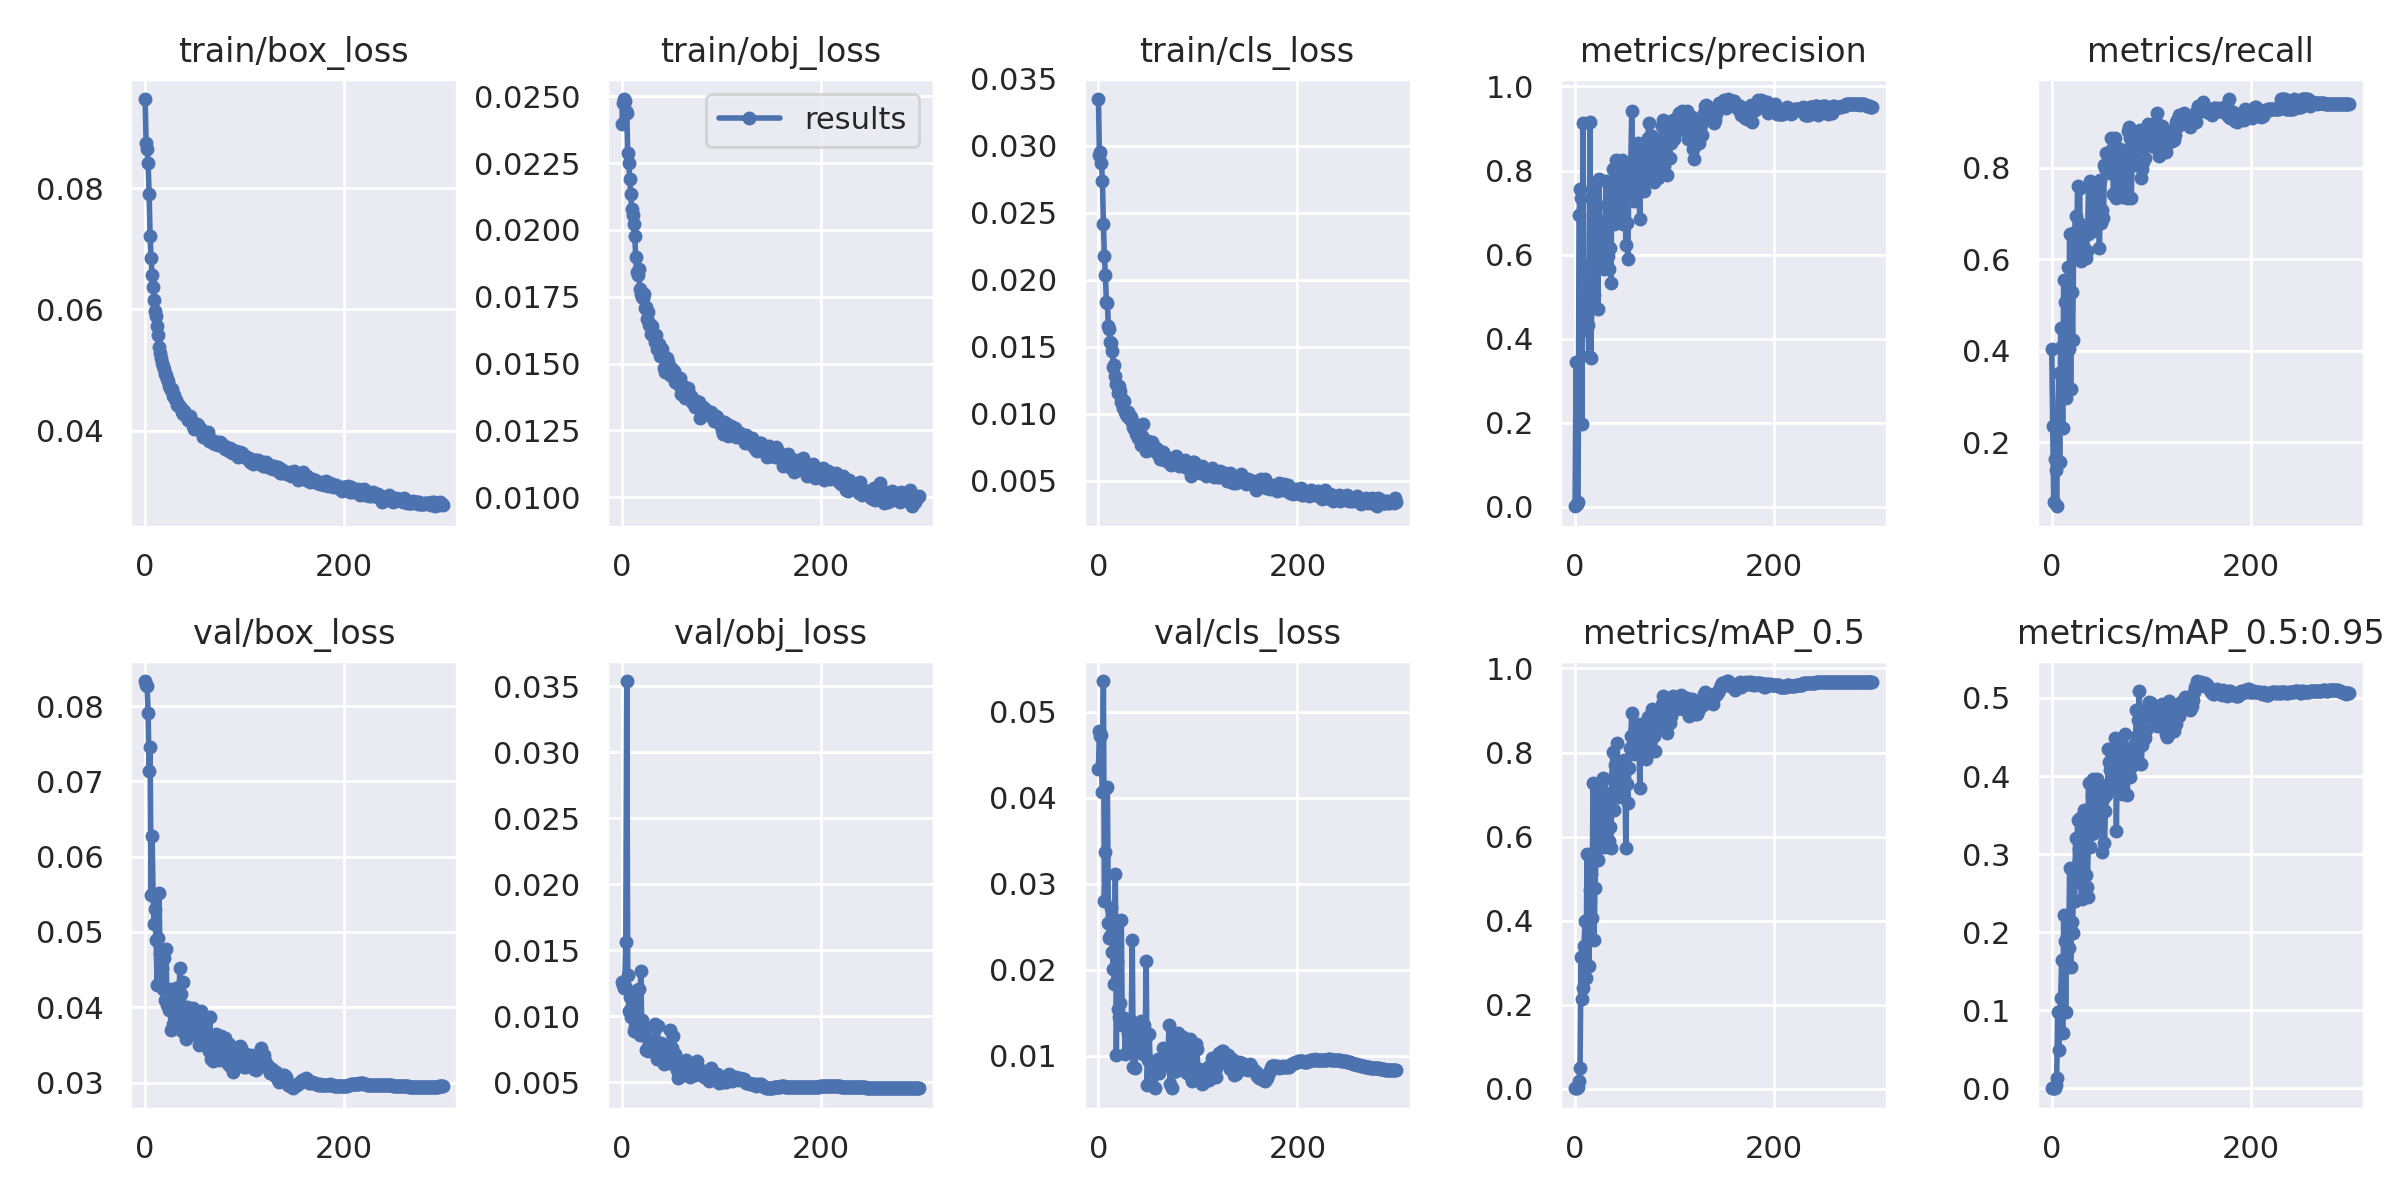

Data behind this chart, as committed beside it:
epoch, train/box_loss, train/obj_loss, train/cls_loss, metrics/precision, metrics/recall, metrics/mAP_0.5, metrics/mAP_0.5:0.95, val/box_loss, val/obj_loss, val/cls_loss, x/lr0, x/lr1, x/lr2
0, 0.09474, 0.02396, 0.03349, 0.001269, 0.4043, 0.001822, 0.0002626, 0.08333, 0.01262, 0.04331, 0.00081, 0.00081, 0.09271
1, 0.08747, 0.02474, 0.02933, 0.3453, 0.2363, 0.002505, 0.0005947, 0.08278, 0.01234, 0.04776, 0.00163, 0.00163, 0.08533
2, 0.08649, 0.0249, 0.02953, 0.006264, 0.06904, 0.001411, 0.000177, 0.08261, 0.01215, 0.04714, 0.00245, 0.00245, 0.07795
3, 0.08413, 0.02481, 0.02874, 0.01156, 0.1648, 0.00527, 0.000872, 0.07912, 0.01232, 0.04727, 0.003269, 0.003269, 0.07057
4, 0.07902, 0.02444, 0.0274, 0.6942, 0.1393, 0.01917, 0.004128, 0.07141, 0.01562, 0.04061, 0.004089, 0.004089, 0.06319
5, 0.07219, 0.02438, 0.02413, 0.7562, 0.06061, 0.04949, 0.01324, 0.07451, 0.03539, 0.05355, 0.004907, 0.004907, 0.05581
6, 0.06856, 0.02287, 0.0218, 0.7354, 0.2416, 0.3135, 0.09815, 0.05494, 0.01311, 0.02803, 0.005725, 0.005725, 0.04843
7, 0.06575, 0.0225, 0.02034, 0.198, 0.352, 0.2139, 0.04875, 0.0628, 0.01042, 0.03364, 0.006543, 0.006543, 0.04104
8, 0.06365, 0.02191, 0.01837, 0.9138, 0.1564, 0.24, 0.09764, 0.05495, 0.01148, 0.0411, 0.00736, 0.00736, 0.03366
9, 0.06157, 0.02136, 0.01826, 0.4237, 0.4503, 0.3389, 0.116, 0.05103, 0.009924, 0.04126, 0.008176, 0.008176, 0.02627
10, 0.05982, 0.0208, 0.01654, 0.4818, 0.4118, 0.3997, 0.1639, 0.05305, 0.01158, 0.02545, 0.00899, 0.00899, 0.01889
11, 0.05896, 0.02055, 0.01632, 0.4199, 0.2309, 0.2647, 0.07029, 0.04897, 0.0117, 0.02368, 0.009804, 0.009804, 0.0115
12, 0.05729, 0.02022, 0.01535, 0.4538, 0.5546, 0.5597, 0.2216, 0.043, 0.008901, 0.02395, 0.009968, 0.009968, 0.009968
13, 0.05583, 0.01978, 0.01525, 0.4317, 0.5063, 0.4043, 0.1891, 0.04923, 0.009271, 0.02719, 0.009968, 0.009968, 0.009968
14, 0.05383, 0.01899, 0.01468, 0.3591, 0.2963, 0.292, 0.09759, 0.05514, 0.009294, 0.02205, 0.009963, 0.009963, 0.009963
15, 0.05274, 0.01844, 0.01349, 0.9145, 0.3138, 0.4728, 0.1833, 0.04706, 0.012, 0.02005, 0.009957, 0.009957, 0.009957
16, 0.05199, 0.01833, 0.01365, 0.3536, 0.5834, 0.511, 0.2029, 0.04459, 0.009467, 0.0183, 0.009951, 0.009951, 0.009951
17, 0.05109, 0.01855, 0.01283, 0.5797, 0.4034, 0.4056, 0.1792, 0.0452, 0.0121, 0.03115, 0.009944, 0.009944, 0.009944
18, 0.0507, 0.01779, 0.01223, 0.7588, 0.6551, 0.7276, 0.2824, 0.04236, 0.00858, 0.01005, 0.009937, 0.009937, 0.009937
19, 0.05013, 0.01762, 0.01217, 0.504, 0.3171, 0.3549, 0.1549, 0.04652, 0.01343, 0.02107, 0.009929, 0.009929, 0.009929
20, 0.04932, 0.01748, 0.01158, 0.4749, 0.5279, 0.4788, 0.2136, 0.04099, 0.009707, 0.01547, 0.009921, 0.009921, 0.009921
21, 0.04911, 0.01745, 0.01208, 0.616, 0.4239, 0.5508, 0.199, 0.04769, 0.008611, 0.01449, 0.009913, 0.009913, 0.009913
22, 0.04858, 0.01759, 0.01173, 0.6027, 0.6119, 0.6236, 0.2775, 0.04029, 0.008631, 0.0162, 0.009904, 0.009904, 0.009904
23, 0.04817, 0.01709, 0.01086, 0.4695, 0.6595, 0.5452, 0.2403, 0.04199, 0.009132, 0.02576, 0.009894, 0.009894, 0.009894
24, 0.04731, 0.01711, 0.01111, 0.7803, 0.6956, 0.7279, 0.3202, 0.03959, 0.007442, 0.01361, 0.009884, 0.009884, 0.009884
25, 0.04712, 0.01667, 0.01042, 0.6428, 0.6284, 0.6241, 0.286, 0.04248, 0.007528, 0.01422, 0.009874, 0.009874, 0.009874
26, 0.04678, 0.01694, 0.01094, 0.5739, 0.7604, 0.7177, 0.3439, 0.03693, 0.007336, 0.01436, 0.009864, 0.009864, 0.009864
27, 0.04681, 0.01646, 0.0101, 0.6728, 0.679, 0.6844, 0.3069, 0.04069, 0.007433, 0.01018, 0.009853, 0.009853, 0.009853
28, 0.04577, 0.01648, 0.01001, 0.6777, 0.757, 0.7385, 0.3459, 0.03775, 0.007594, 0.01347, 0.009841, 0.009841, 0.009841
29, 0.04593, 0.0161, 0.009817, 0.5661, 0.5956, 0.5758, 0.2629, 0.04203, 0.008023, 0.01326, 0.009829, 0.009829, 0.009829
30, 0.04524, 0.0164, 0.01012, 0.6156, 0.6188, 0.6391, 0.242, 0.04193, 0.007777, 0.01249, 0.009817, 0.009817, 0.009817
31, 0.04509, 0.01609, 0.00965, 0.7756, 0.6674, 0.688, 0.2981, 0.04262, 0.007371, 0.01116, 0.009804, 0.009804, 0.009804
32, 0.0443, 0.01598, 0.009831, 0.7185, 0.6241, 0.7003, 0.3559, 0.03737, 0.00802, 0.01333, 0.009791, 0.009791, 0.009791
33, 0.04433, 0.01582, 0.009737, 0.596, 0.6646, 0.6692, 0.3256, 0.03723, 0.009396, 0.01402, 0.009777, 0.009777, 0.009777
34, 0.04404, 0.01605, 0.009356, 0.5646, 0.6026, 0.5886, 0.2726, 0.04192, 0.007721, 0.02343, 0.009763, 0.009763, 0.009763
35, 0.04387, 0.01555, 0.008989, 0.6168, 0.6179, 0.6219, 0.2575, 0.04525, 0.006733, 0.008709, 0.009749, 0.009749, 0.009749
36, 0.04375, 0.01572, 0.00889, 0.5332, 0.6557, 0.5733, 0.2447, 0.04174, 0.009299, 0.01202, 0.009734, 0.009734, 0.009734
37, 0.04311, 0.01573, 0.009204, 0.7541, 0.759, 0.7372, 0.3909, 0.03682, 0.006881, 0.008641, 0.009719, 0.009719, 0.009719
38, 0.04273, 0.01529, 0.008507, 0.8036, 0.7722, 0.8021, 0.3087, 0.04331, 0.006741, 0.01153, 0.009704, 0.009704, 0.009704
39, 0.04328, 0.01555, 0.008878, 0.6733, 0.6686, 0.6628, 0.3263, 0.03891, 0.007996, 0.01219, 0.009687, 0.009687, 0.009687
40, 0.04275, 0.01556, 0.0082, 0.7256, 0.7023, 0.7693, 0.3745, 0.03674, 0.007092, 0.01174, 0.009671, 0.009671, 0.009671
41, 0.04249, 0.01533, 0.008622, 0.8241, 0.6631, 0.7546, 0.3963, 0.03575, 0.007402, 0.01055, 0.009654, 0.009654, 0.009654
42, 0.04235, 0.01485, 0.008207, 0.7804, 0.7655, 0.8216, 0.3266, 0.03998, 0.006359, 0.01095, 0.009637, 0.009637, 0.009637
43, 0.04169, 0.01468, 0.00765, 0.7149, 0.749, 0.7436, 0.3568, 0.03972, 0.006734, 0.01402, 0.009619, 0.009619, 0.009619
44, 0.04176, 0.01512, 0.008341, 0.687, 0.681, 0.6954, 0.336, 0.03987, 0.007132, 0.01299, 0.009601, 0.009601, 0.009601
45, 0.0424, 0.01521, 0.009203, 0.8011, 0.7562, 0.7643, 0.3608, 0.03665, 0.006668, 0.01017, 0.009583, 0.009583, 0.009583
46, 0.04178, 0.01508, 0.008005, 0.7071, 0.6945, 0.7148, 0.3962, 0.03845, 0.006612, 0.01357, 0.009564, 0.009564, 0.009564
47, 0.04131, 0.01486, 0.007975, 0.8243, 0.6942, 0.7727, 0.3678, 0.03692, 0.00649, 0.01189, 0.009545, 0.009545, 0.009545
48, 0.04079, 0.01458, 0.00724, 0.6728, 0.6257, 0.7011, 0.3423, 0.03985, 0.008955, 0.02106, 0.009525, 0.009525, 0.009525
49, 0.04028, 0.01482, 0.00781, 0.7398, 0.7741, 0.7822, 0.3652, 0.03643, 0.007092, 0.006651, 0.009505, 0.009505, 0.009505
50, 0.04064, 0.0148, 0.007962, 0.8177, 0.6792, 0.759, 0.3879, 0.03732, 0.0076, 0.009519, 0.009485, 0.009485, 0.009485
51, 0.04084, 0.01454, 0.007282, 0.6217, 0.7082, 0.5722, 0.303, 0.03881, 0.008517, 0.01255, 0.009464, 0.009464, 0.009464
52, 0.04108, 0.01473, 0.007601, 0.674, 0.6898, 0.7242, 0.3706, 0.03726, 0.006631, 0.009385, 0.009443, 0.009443, 0.009443
53, 0.04091, 0.01452, 0.007384, 0.5902, 0.8074, 0.6798, 0.3141, 0.03635, 0.006881, 0.00809, 0.009421, 0.009421, 0.009421
54, 0.04039, 0.01431, 0.007862, 0.7524, 0.8007, 0.7629, 0.3548, 0.03502, 0.007141, 0.008384, 0.0094, 0.0094, 0.0094
55, 0.04032, 0.01431, 0.007464, 0.7571, 0.8331, 0.8109, 0.3755, 0.03691, 0.0065, 0.008934, 0.009377, 0.009377, 0.009377
56, 0.04021, 0.01436, 0.007519, 0.8171, 0.8028, 0.8396, 0.3798, 0.03948, 0.005928, 0.008035, 0.009355, 0.009355, 0.009355
57, 0.03967, 0.01429, 0.007213, 0.9414, 0.8164, 0.8937, 0.4352, 0.03569, 0.005315, 0.00624, 0.009332, 0.009332, 0.009332
58, 0.0389, 0.01421, 0.007439, 0.8164, 0.7959, 0.8145, 0.4177, 0.037, 0.006132, 0.008187, 0.009308, 0.009308, 0.009308
59, 0.03952, 0.01445, 0.007098, 0.7273, 0.7887, 0.7964, 0.4079, 0.03495, 0.00659, 0.009305, 0.009285, 0.009285, 0.009285
... 240 more rows
